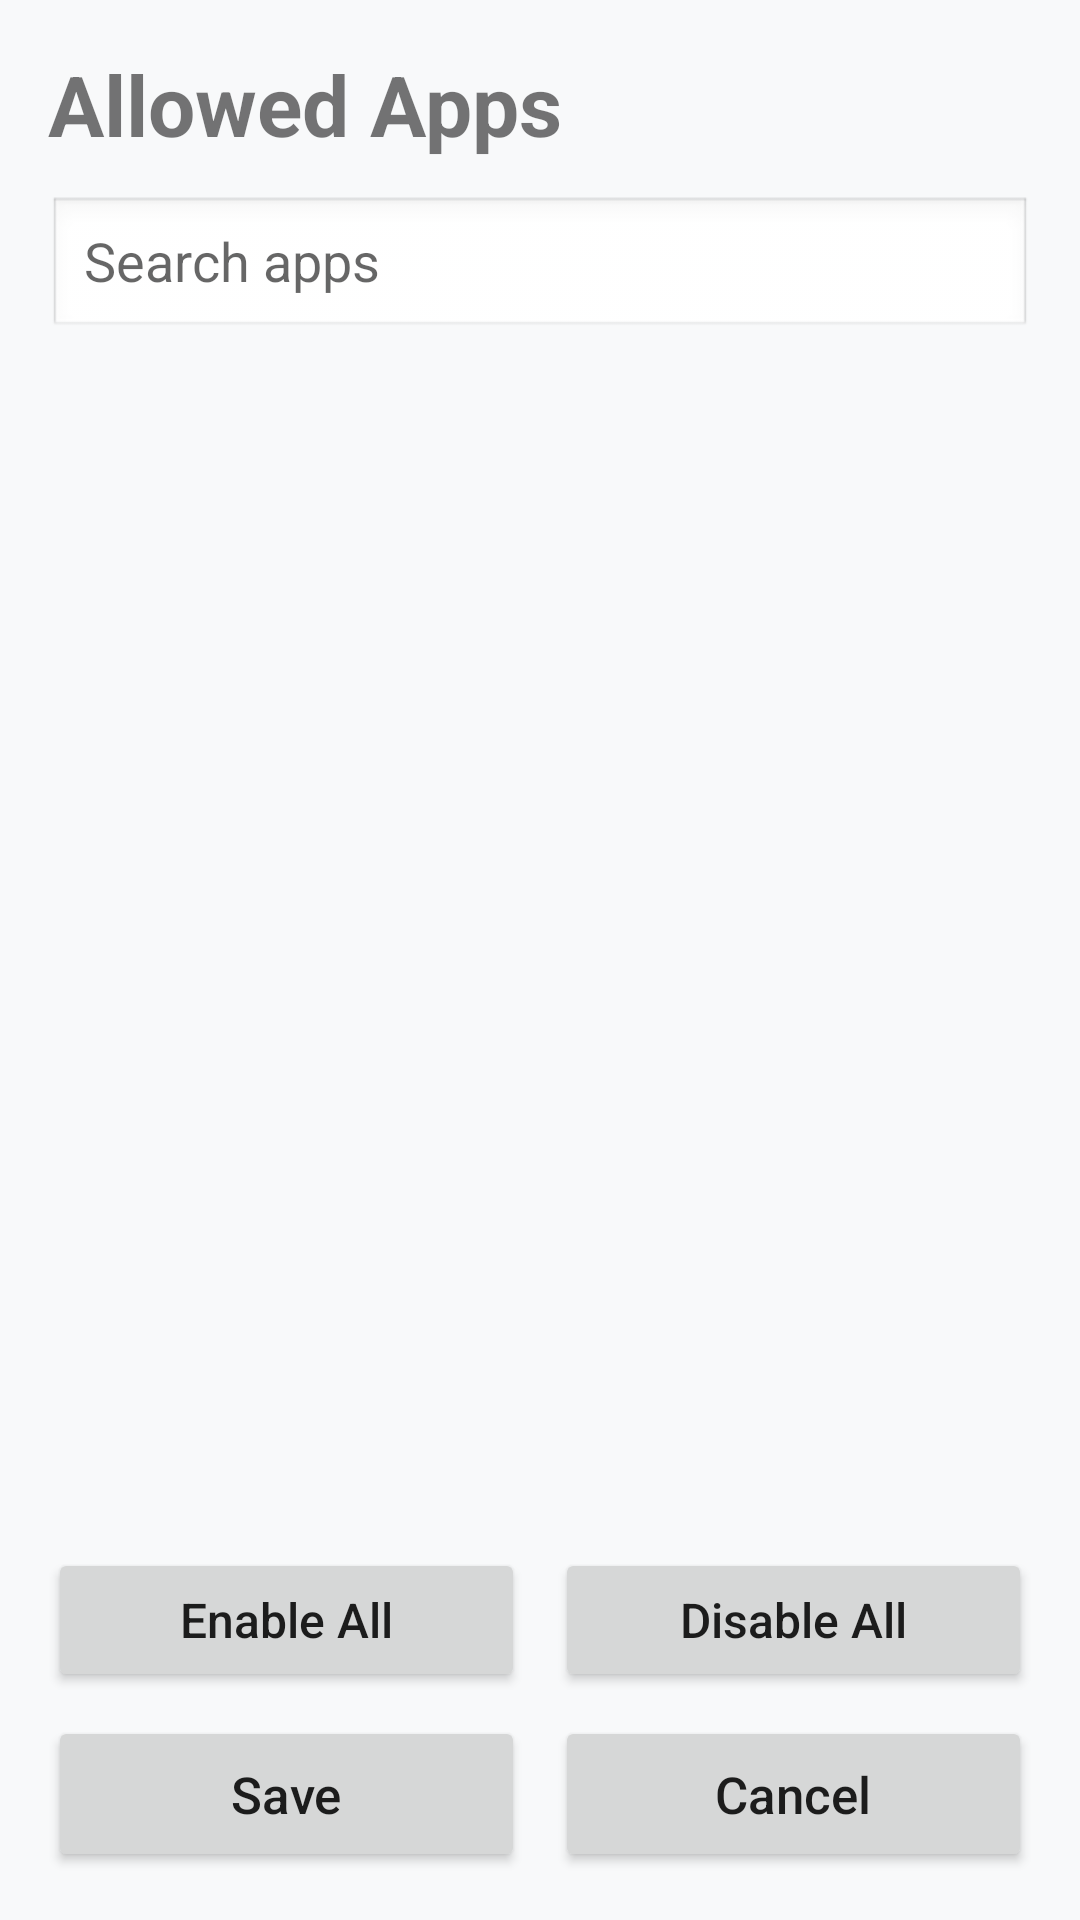

Write the Android layout XML for this screen, with the resource values it uses.
<!-- AndroidManifest.xml: application theme Theme.NotifyGlance -->
<!-- res/layout/activity_allowed_apps.xml -->
<?xml version="1.0" encoding="utf-8"?>
<LinearLayout xmlns:android="http://schemas.android.com/apk/res/android"
    android:layout_width="match_parent"
    android:layout_height="match_parent"
    android:orientation="vertical"
    android:padding="16dp">

    <TextView
        android:id="@+id/title_text"
        android:layout_width="match_parent"
        android:layout_height="wrap_content"
        android:text="@string/allowed_apps_title"
        android:textSize="28sp"
        android:textStyle="bold" />

    <EditText
        android:id="@+id/search_input"
        android:layout_width="match_parent"
        android:layout_height="wrap_content"
        android:layout_marginTop="12dp"
        android:background="@android:drawable/edit_text"
        android:hint="@string/allowed_apps_search_hint"
        android:imeOptions="actionDone"
        android:inputType="text"
        android:minHeight="48dp"
        android:paddingHorizontal="12dp" />

    <androidx.recyclerview.widget.RecyclerView
        android:id="@+id/apps_recycler"
        android:layout_width="match_parent"
        android:layout_height="0dp"
        android:layout_weight="1"
        android:layout_marginTop="12dp"
        android:clipToPadding="false"
        android:paddingBottom="8dp" />

    <LinearLayout
        android:layout_width="match_parent"
        android:layout_height="wrap_content"
        android:layout_marginTop="6dp"
        android:orientation="horizontal">

        <Button
            android:id="@+id/button_enable_all"
            android:layout_width="0dp"
            android:layout_height="48dp"
            android:layout_weight="1"
            android:text="@string/enable_all"
            android:textAllCaps="false"
            android:textSize="16sp" />

        <Space
            android:layout_width="10dp"
            android:layout_height="1dp" />

        <Button
            android:id="@+id/button_disable_all"
            android:layout_width="0dp"
            android:layout_height="48dp"
            android:layout_weight="1"
            android:text="@string/disable_all"
            android:textAllCaps="false"
            android:textSize="16sp" />

    </LinearLayout>

    <LinearLayout
        android:layout_width="match_parent"
        android:layout_height="wrap_content"
        android:layout_marginTop="8dp"
        android:orientation="horizontal">

        <Button
            android:id="@+id/button_save"
            android:layout_width="0dp"
            android:layout_height="52dp"
            android:layout_weight="1"
            android:text="@string/save"
            android:textAllCaps="false"
            android:textSize="17sp" />

        <Space
            android:layout_width="10dp"
            android:layout_height="1dp" />

        <Button
            android:id="@+id/button_cancel"
            android:layout_width="0dp"
            android:layout_height="52dp"
            android:layout_weight="1"
            android:text="@string/cancel"
            android:textAllCaps="false"
            android:textSize="17sp" />

    </LinearLayout>

</LinearLayout>
<!-- resources referenced by this layout -->
<resources>
  <string name="allowed_apps_search_hint">Search apps</string>
  <string name="allowed_apps_title">Allowed Apps</string>
  <string name="cancel">Cancel</string>
  <string name="disable_all">Disable All</string>
  <string name="enable_all">Enable All</string>
  <string name="save">Save</string>
  <style name="Theme.NotifyGlance" parent="Theme.MaterialComponents.DayNight.DarkActionBar">
          <item name="colorPrimary">@color/primary</item>
          <item name="colorPrimaryDark">@color/primary_dark</item>
          <item name="colorAccent">@color/accent</item>
          <item name="android:windowBackground">@color/background</item>
      </style>
  <color name="primary">#1A73E8</color>
  <color name="primary_dark">#1557B0</color>
  <color name="accent">#34A853</color>
  <color name="background">#F8F9FA</color>
</resources>
